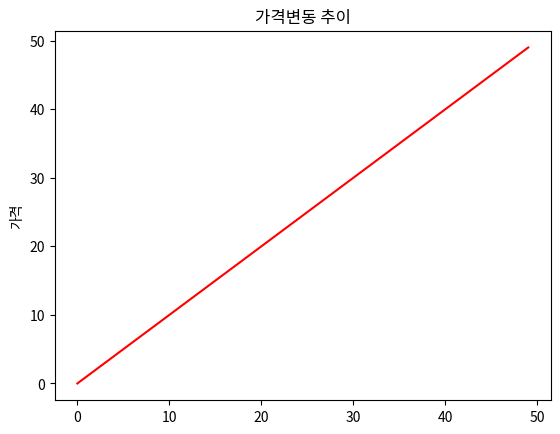

The matplotlib source for this figure:
import matplotlib.pyplot as plt

# 기본 설정으로 재설정
plt.rcParams.update(plt.rcParamsDefault)

# 폰트 설정
plt.rcParams['font.family'] =  'Noto Sans CJK JP'
plt.rcParams['font.sans-serif'] = ['Noto Serif CJK JP']

# 임의의 데이터 생성
data = range(50)

plt.plot(range(50), data, 'r')
plt.title('가격변동 추이')
plt.ylabel('가격')
plt.show()
